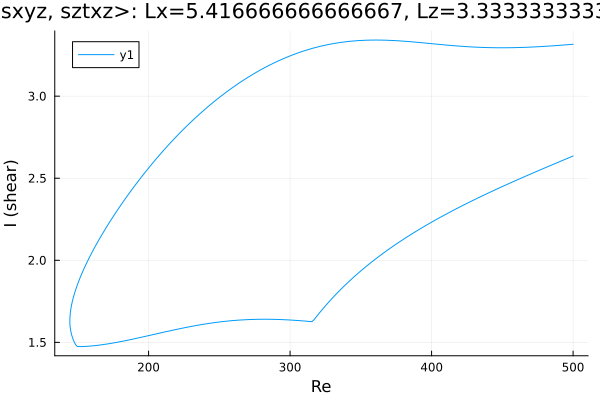

Data behind this chart, as committed beside it:
Re, shear
500.0, 3.316
499.2, 3.316
497.8, 3.315
496.4, 3.314
495, 3.313
493.5, 3.312
492.1, 3.311
490.7, 3.31
489.3, 3.309
487.9, 3.308
486.5, 3.307
485.1, 3.306
483.6, 3.306
482.2, 3.305
480.8, 3.304
479.4, 3.303
478, 3.303
476.6, 3.302
475.2, 3.301
473.7, 3.3
472.3, 3.3
470.9, 3.299
469.5, 3.299
468.1, 3.298
466.7, 3.298
465.3, 3.297
463.8, 3.297
462.4, 3.296
461, 3.296
459.6, 3.296
458.2, 3.296
456.8, 3.295
455.4, 3.295
453.9, 3.295
452.5, 3.295
451.1, 3.295
449.7, 3.295
448.3, 3.295
446.9, 3.295
445.5, 3.295
444, 3.295
442.6, 3.295
441.2, 3.296
439.8, 3.296
438.4, 3.296
437, 3.297
435.6, 3.297
434.2, 3.298
432.7, 3.298
431.3, 3.299
429.9, 3.299
428.5, 3.3
427.1, 3.301
425.7, 3.301
424.3, 3.302
422.8, 3.303
421.4, 3.304
420, 3.305
418.6, 3.306
417.2, 3.306
... 518 more rows
